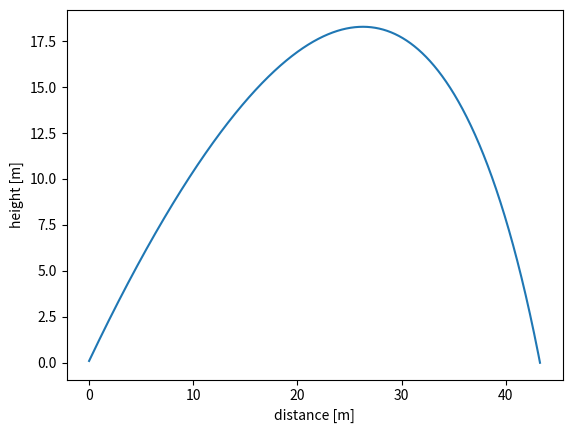

Recreate this plot in Python.
import numpy as np
import matplotlib.pyplot as pl
import scipy.optimize

# constants
from numpy.core.umath import pi, cos, sin, sqrt


def spherecd(Re):
    cd = (24 / Re) + (2.6 * (Re / 5)) / (1 + (Re / 5) ** 1.52) + (0.411 * (Re / 263000) ** -7.94) / (
        1 + (Re / 263000) ** -8) + (Re ** 0.8 / 461000)
    return cd


##Env constants
rho = 1.225  # density of air
nu = 1.48e-5  # kinematic viscosity of air
g = 9.81  # acceleration due to gravity
d = 0.04  # diameter of sphere
S = pi * (d / 2) ** 2  # frontal area of sphere
m = 0.015  # mass of sphere
deltaT = 0.0001  # time step for our simulation


def do_calc(v, alpha, do_plot=False, stop_at=7):
    # initialize arrays
    # we expect the sphere to be in the air no more than three seconds
    # so set our array to be of length 3/deltaT (this is quite crude, but works!)
    l = round(5 / deltaT)
    # now initialize arrays for quantities of interest
    h = np.zeros(l)  # height of sphere
    x = np.zeros(l)  # horizontal ordinate of sphere
    vX = np.zeros(l)  # horizontal velocity
    vY = np.zeros(l)  # vertical velocity
    Re = np.zeros(l)  # Reynolds number
    cd = np.zeros(l)  # drag coefficient

    # starting conditions
    h[0] = 0.1  # height of sphere at start
    x[0] = 0  # horizontal ordinate of sphere at start
    vX[0] = v * cos(alpha)  # initial horizontal velocity
    vY[0] = v * sin(alpha)  # initial vertical velocity
    Re[0] = sqrt(vX[0] ** 2 + vY[0] ** 2) * d / nu  # initial Reynolds number
    cd[0] = spherecd(Re[0])  # initial drag coefficient

    i = 0
    while (h[i] > 0) and i + 1 < l:
        vY[i + 1] = vY[i] - (0.5 * rho * vY[i] ** 2 * S * cd[i] / m) * deltaT  # vel. change due to vertical drag
        vX[i + 1] = vX[i] - (0.5 * rho * vX[i] ** 2 * S * cd[i] / m) * deltaT  # vel. change due to horizontal drag
        vY[i + 1] = vY[i + 1] - g * deltaT  # vel. change due to gravity
        x[i + 1] = x[i] + vX[i + 1] * deltaT  # new horizontal position
        h[i + 1] = h[i] + vY[i + 1] * deltaT  # new vertical position
        Re[i + 1] = sqrt(vX[i + 1] ** 2 + vY[i + 1] ** 2) * d / nu  # Reynolds number
        cd[i + 1] = spherecd(Re[i + 1])  # drag coefficient
        i = i + 1
        # if x[i] > stop_at :
        #     break

    if do_plot:
        pl.plot(x[0:i], h[0:i])
        pl.xlabel('distance [m]')
        pl.ylabel('height [m]')
        pl.show()

    return vX, vY, x, h


def get_max_height(v, alpha):
    vX, vY, x, h = do_calc(v, alpha)
    # print('Max height: ', max(h))
    return max(h)

if __name__ == "__main__":
    do_calc(30.2554897544, np.deg2rad(50), True)
